Run: headless pygame with SDL's dummy video driver; simulated clock (each Clock.tick advances the game by its frame time, no real sleeping); random seed 0; keys injected as events and as key.get_pressed() state; mouse plan: one left click at the window centre at the start of phase 2, then a move to the lower-right quarter at the start of phase 3.
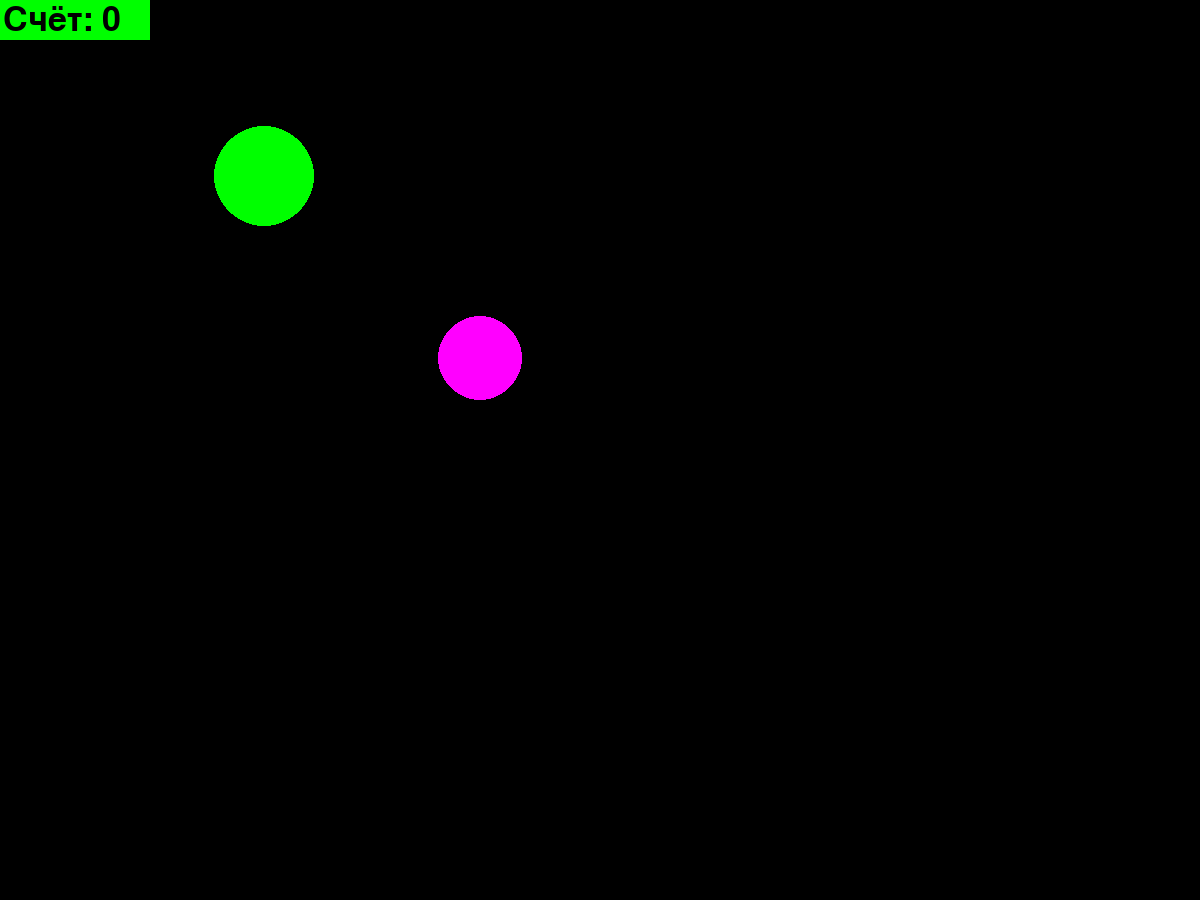
Frame 1 of 4 · flips 1–60 · no input
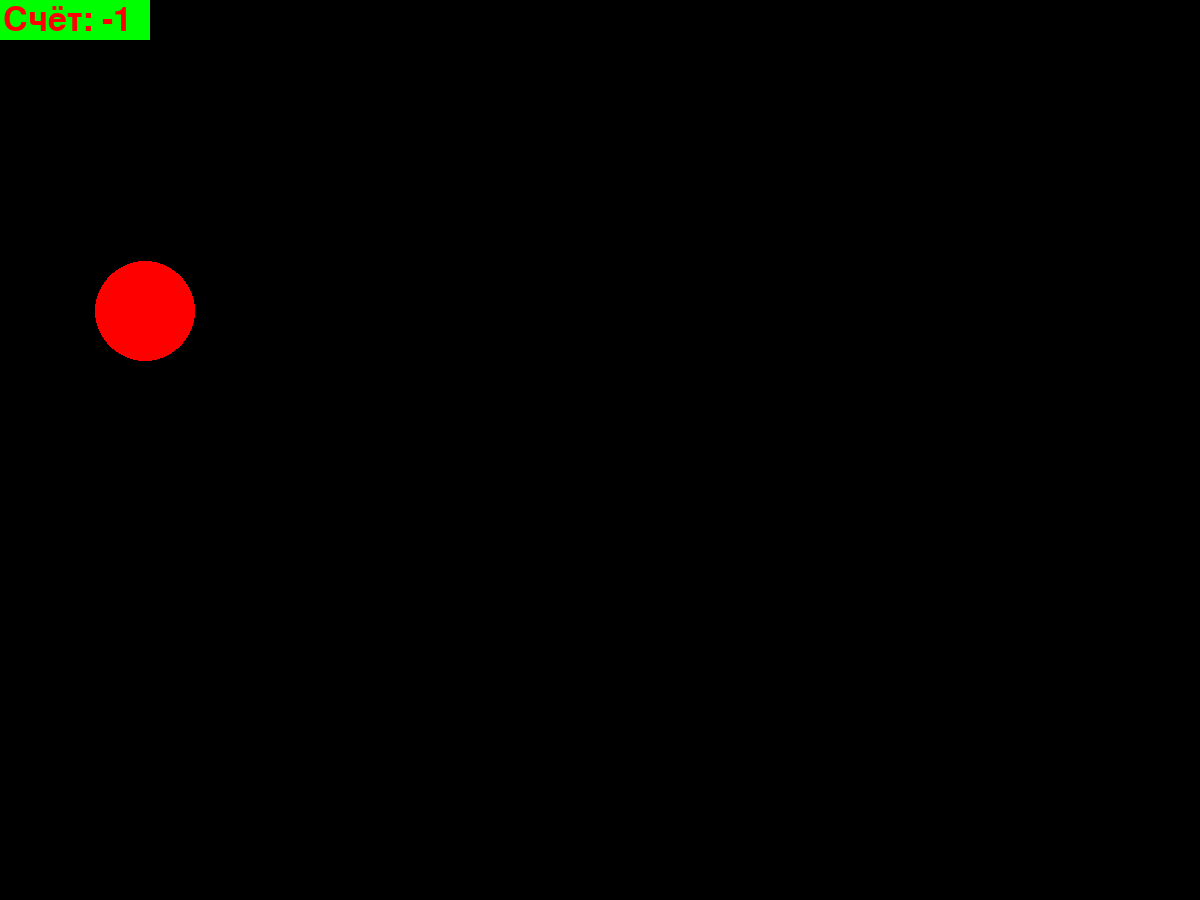
Frame 2 of 4 · flips 61–180 · clicked the window centre · tapped SPACE, RETURN · held RIGHT (→), D
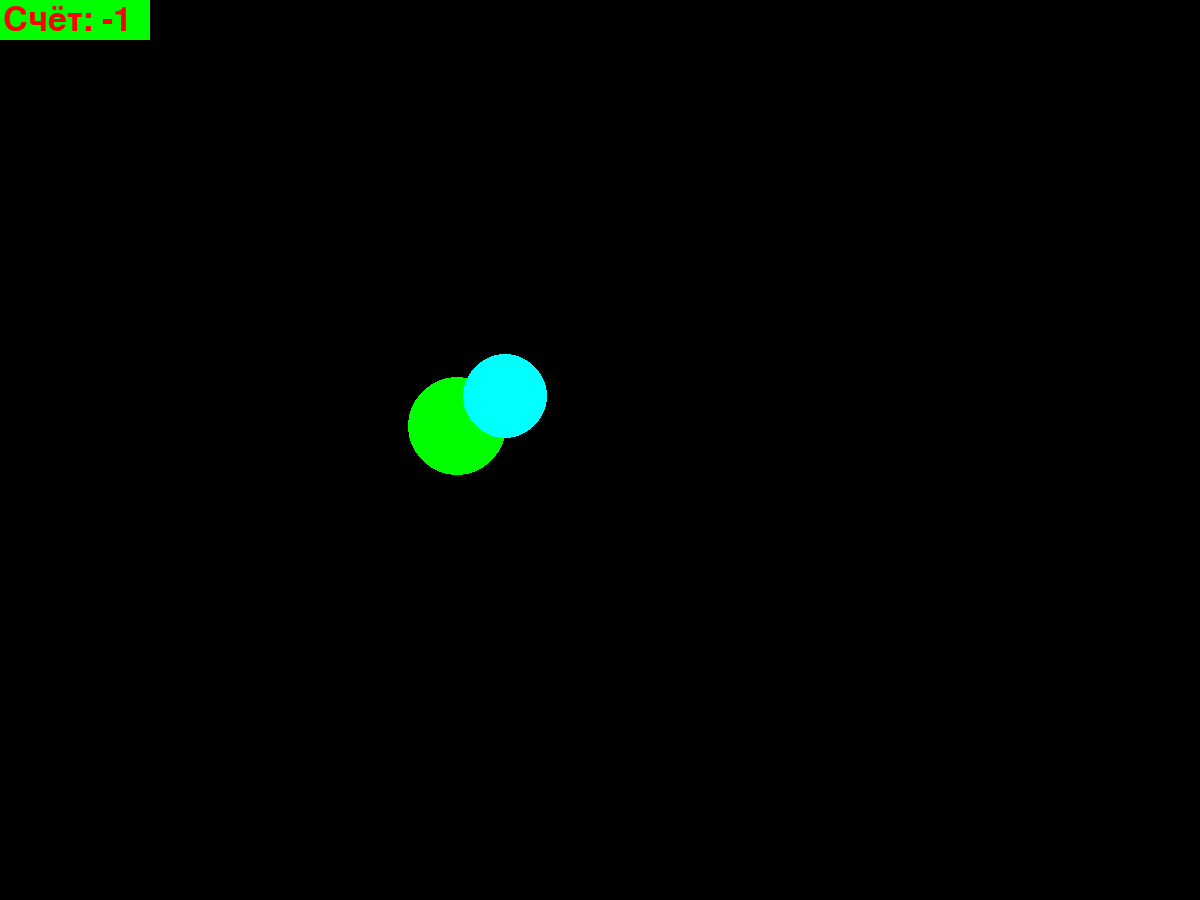
Frame 3 of 4 · flips 181–300 · moved the mouse to the lower-right quarter · held DOWN (↓), S
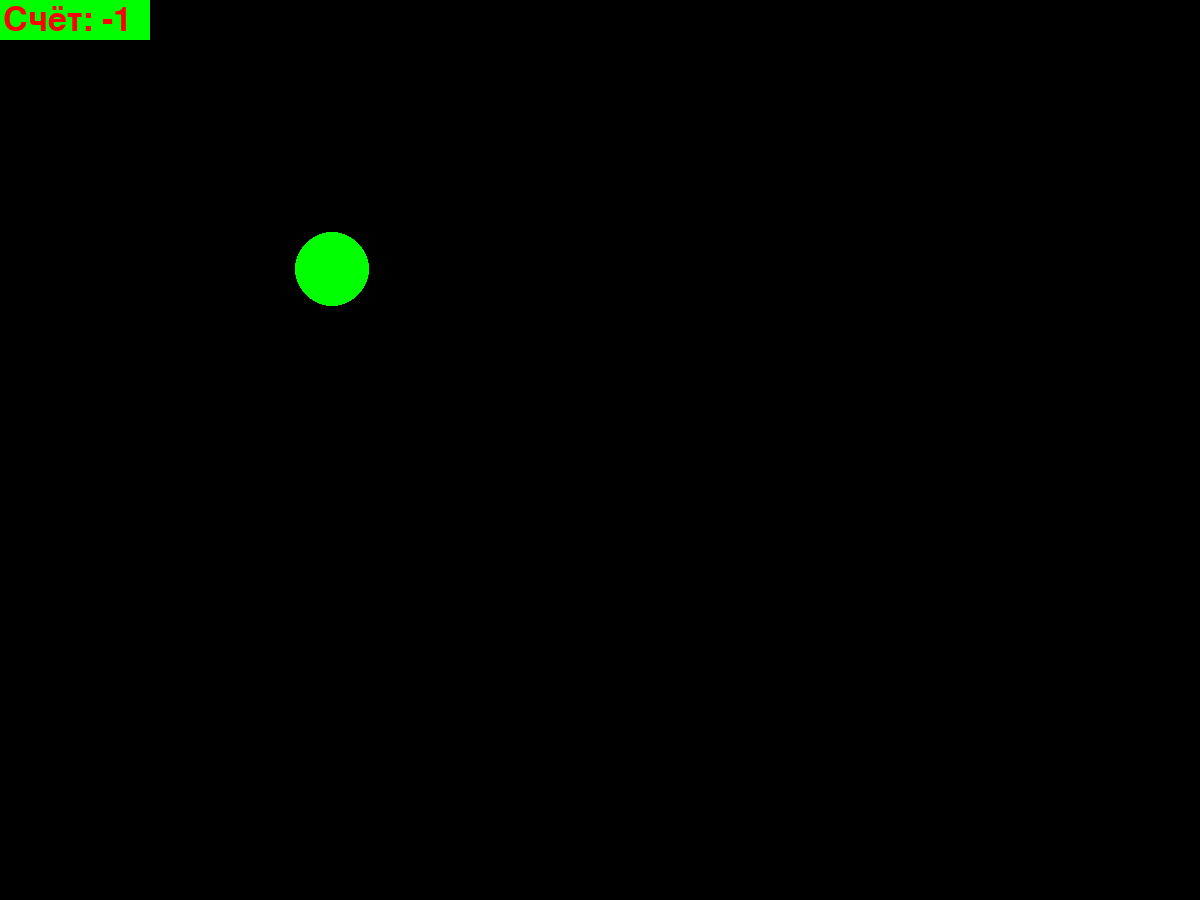
Frame 4 of 4 · flips 301–420 · held LEFT (←), A, UP (↑), W

The pygame program that drew these frames:

import pygame
from pygame.draw import *
from random import randint
pygame.init()

# Настройки экрана
FPS = 0.5
screen = pygame.display.set_mode((1200, 900))

# Цвета шариков
RED = (255, 0, 0)
BLUE = (0, 0, 255)
YELLOW = (255, 255, 0)
GREEN = (0, 255, 0)
MAGENTA = (255, 0, 255)
CYAN = (0, 255, 255)
BLACK = (0, 0, 0)
COLORS = [RED, BLUE, YELLOW, GREEN, MAGENTA, CYAN]


def new_ball():
    '''
    Функция рисует новые шарики со случайными координатами центра, цветом и радиусом. Количество шариков - от 1 до 3.
      Количество шариков, появляющихся на экране в данный момент, определяется случайным образом.
    '''
    global ball_list
    ball_list = []
    num = randint(1, 3)
    for i in range (num):
        x = randint(100,700)
        y = randint(100,500)
        r = randint(30,50)
        color = COLORS[randint(0, 5)]
        circle(screen, color, (x, y), r)
        list.append(ball_list, (x, y, r))


# Начальное количество очков
score = 0


def click(points):
    '''
    Функция анализирует нажатия левой кнопки мыши, подсчитывает и выводит количество набранных очков.
    points - количество очков, набранных игроком ранее
    '''
    for i in ball_list:
        distance = (event.pos[0] - i[0])**2 + (event.pos[1] - i[1])**2
        if distance <= i[2]**2:
            global score
            score = points + 1
        else:
            score = points - 1


def table(points):
    '''
    Функция обеспечивает вывод в левый верхний угол экрана таблички с текущим счетом игрока.
    points - число очков, выводимое на табличку
    '''
    rect(screen, GREEN, (0, 0, 150, 40))
    my_font = pygame.font.Font(None, 50)
    string = "Счёт: " + str(points)
    if points < 0:
        text_color = RED
    else:
        text_color = BLACK
    text = my_font.render(string, 1, text_color)
    screen.blit(text, (3, 3))


pygame.display.update()
clock = pygame.time.Clock()
finished = False

while not finished:
    clock.tick(FPS)
    for event in pygame.event.get():
        if event.type == pygame.QUIT:
            finished = True
        elif event.type == pygame.MOUSEBUTTONDOWN:
            click(score)
    new_ball()
    table(score)
    pygame.display.update()
    screen.fill(BLACK)

pygame.quit()
